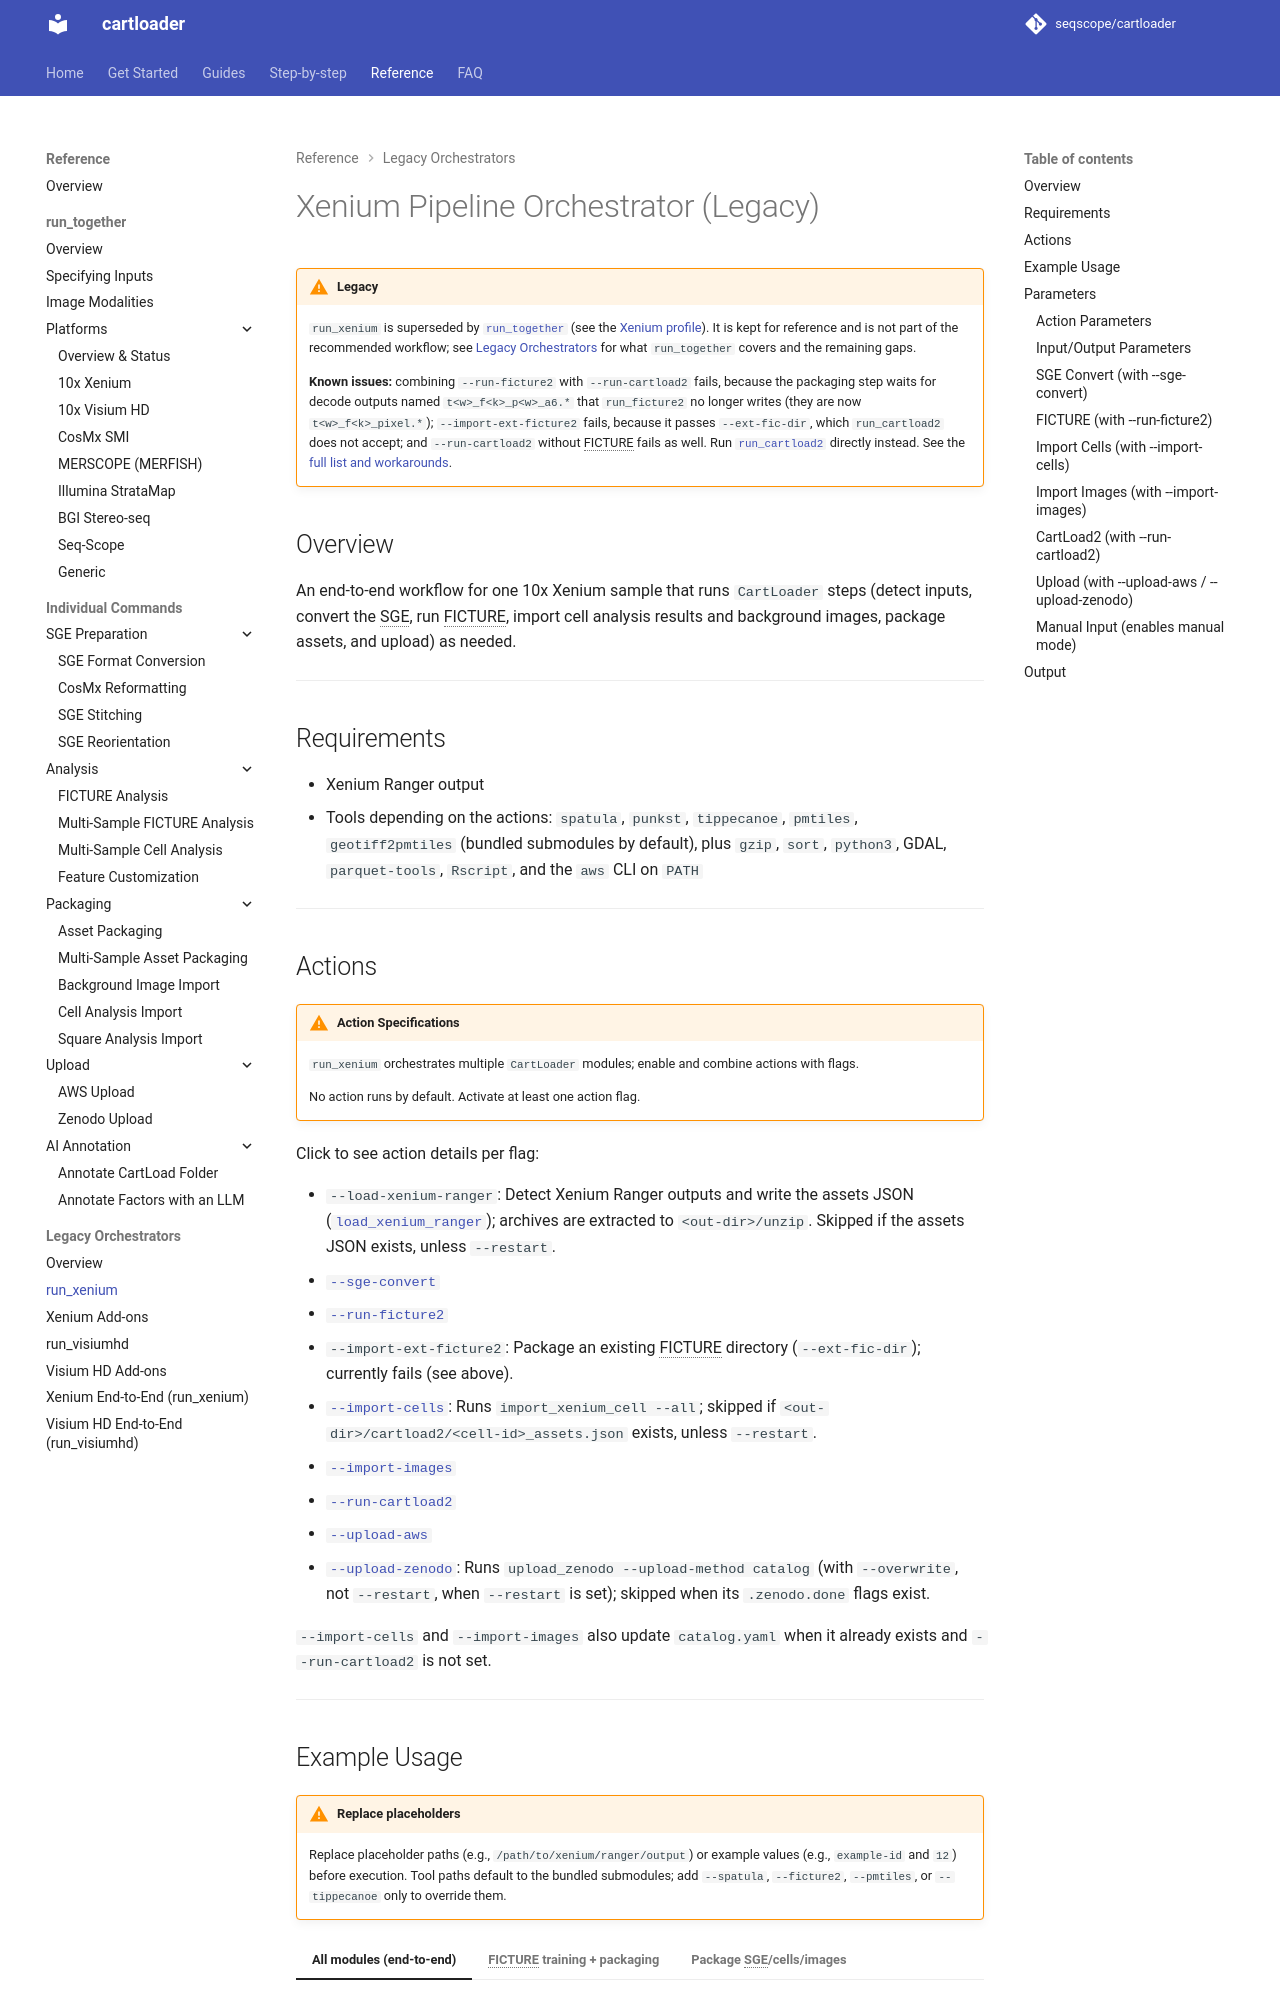

repository: seqscope/cartloader · page: reference/run_xenium/index.html · generator: mkdocs

# Xenium Pipeline Orchestrator

## Overview

An end‑to‑end workflow for 10x Xenium data using `CartLoader` to run steps (including convert inputs, run FICTURE, convert cell analysis results, convert background images, package assets, and upload for sharing) as needed.

!!! tip "Also available: `run_together`"
    [`run_together`](./run_together.md) runs the same kind of pipeline with a single command and supports **multiple platforms and multiple samples** (joint model). `run_xenium` remains the choice when you want explicit per-action and per-tool control for a single Xenium sample. See [Which interface should I use?](../faq/choose_interface.md).

---
## Requirements

- Xenium Ranger output
- Pre-installed tools depending on the actions: `spatula`, `punkst`, `gzip`, `sort`, `python`, `go-pmtiles`, `gdal`, `tippecanoe`, `parquet-tools`, `aws`

---
## Actions

!!! warning "Action Specifications"
    `run_xenium` orchestrates multiple `CartLoader` modules; enable and combine actions with flags.
    
    No action runs by default. Activate at least one action flag.

Click to see action details per flag:

* `--load-xenium-ranger` — detect Xenium Ranger outputs and write the assets JSON
* [`--sge-convert`](./sge_convert.md#actions)
* [`--run-ficture2`](./run_ficture2.md#actions)
* [`--import-cells`](./import_cell.md#actions)
* [`--import-images`](./import_image.md#actions)
* [`--run-cartload2`](./run_cartload2.md#actions)
* [`--upload-aws`](./upload_aws.md#actions)
* [`--upload-zenodo`](./upload_zenodo.md#actions)

---
